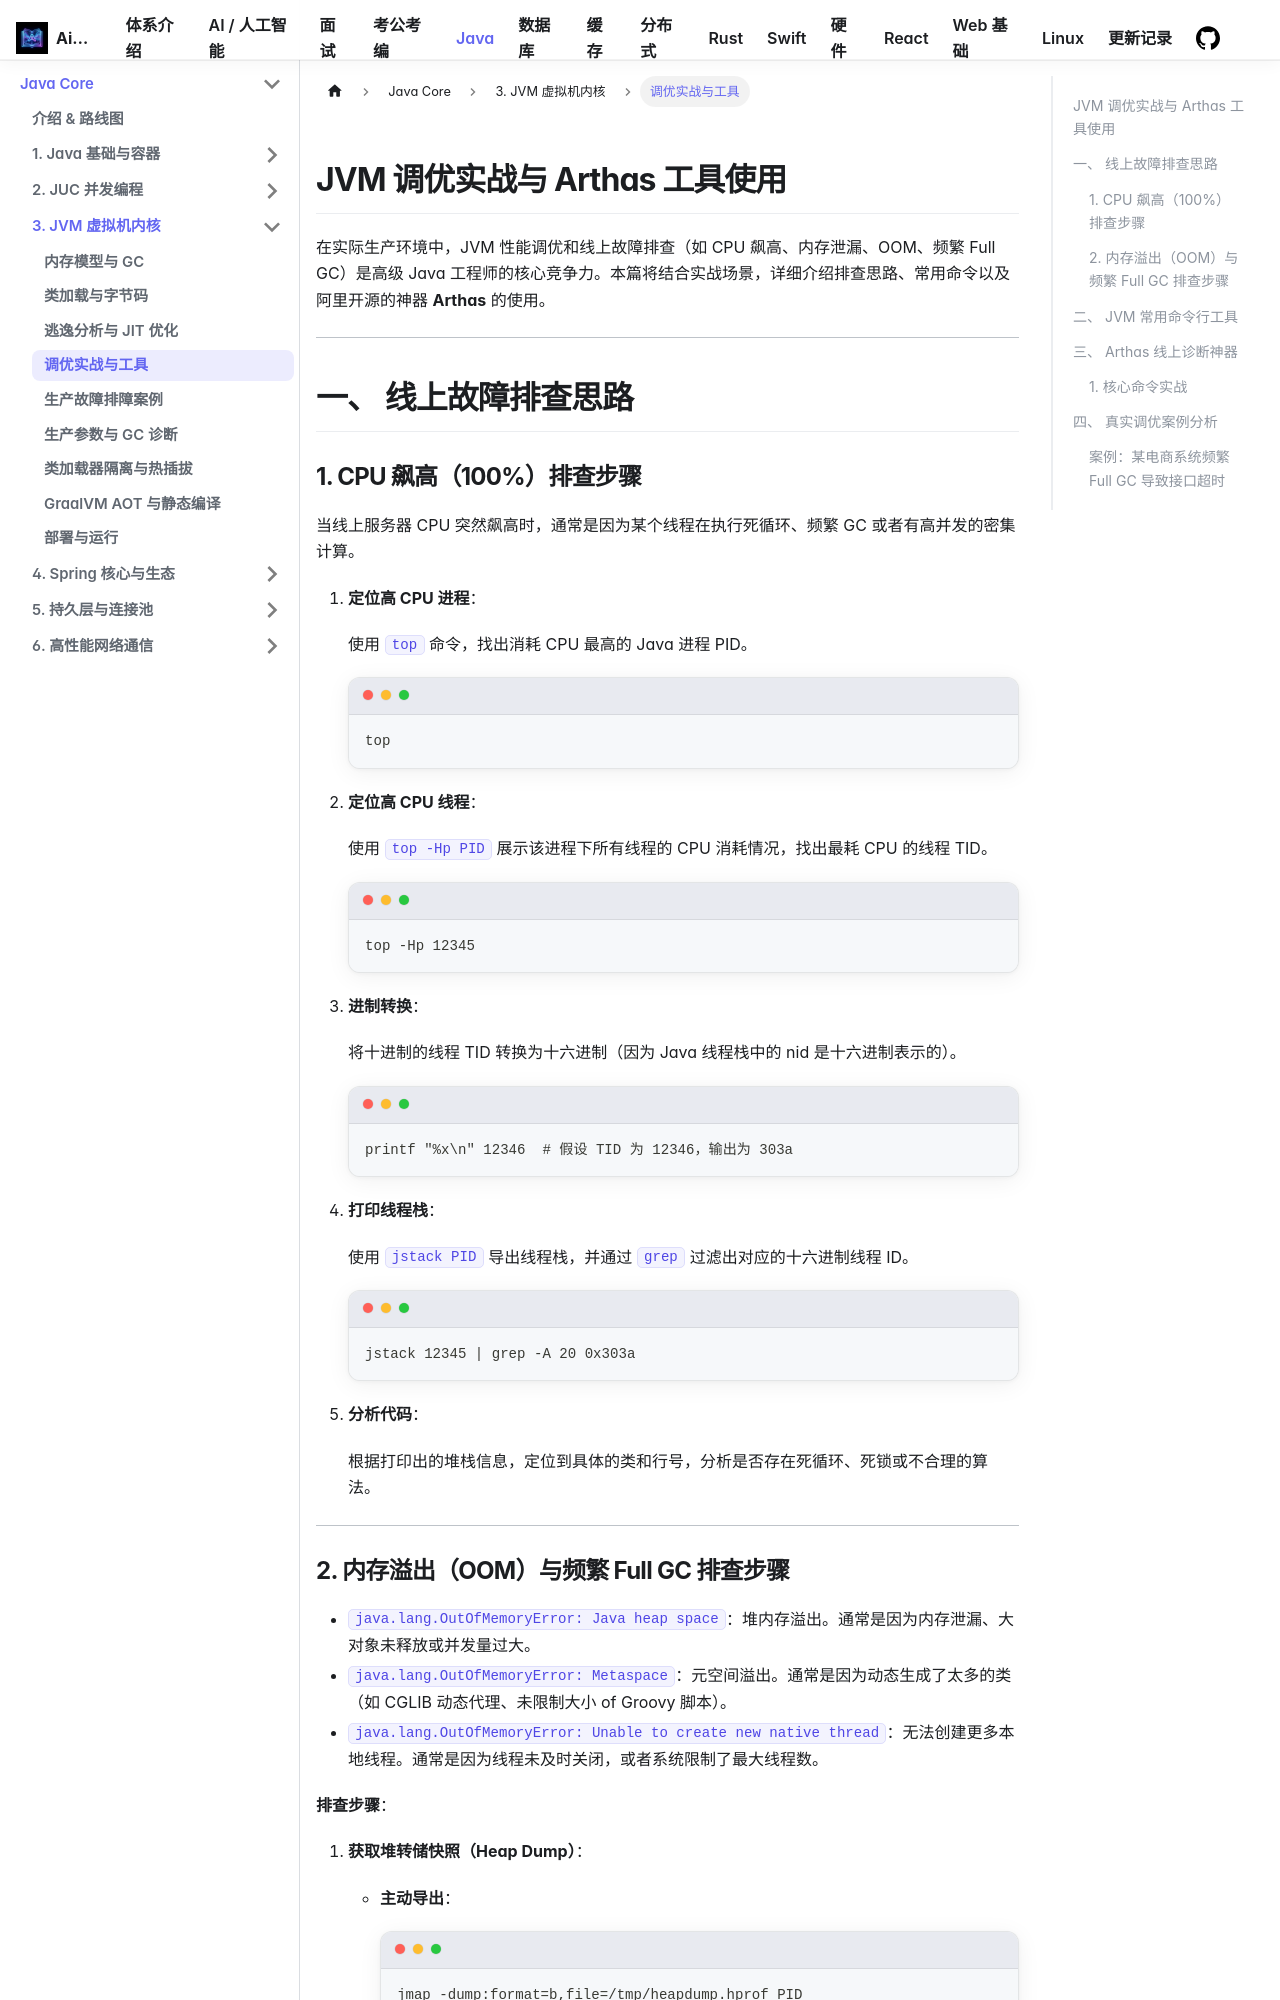

repository: Aiden-Coding/AiDocs · page: docs/java/jvm/tuning-tools/index.html · generator: docusaurus

---
title: JVM 调优实战与 Arthas 工具使用
hide_title: true
sidebar_label: 调优实战与工具
---

## JVM 调优实战与 Arthas 工具使用

在实际生产环境中，JVM 性能调优和线上故障排查（如 CPU 飙高、内存泄漏、OOM、频繁 Full GC）是高级 Java 工程师的核心竞争力。本篇将结合实战场景，详细介绍排查思路、常用命令以及阿里开源的神器 **Arthas** 的使用。

---

## 一、 线上故障排查思路

### 1. CPU 飙高（100%）排查步骤

当线上服务器 CPU 突然飙高时，通常是因为某个线程在执行死循环、频繁 GC 或者有高并发的密集计算。

1. **定位高 CPU 进程**：

   使用 `top` 命令，找出消耗 CPU 最高的 Java 进程 PID。

   ```bash
   top
   ```

2. **定位高 CPU 线程**：

   使用 `top -Hp PID` 展示该进程下所有线程的 CPU 消耗情况，找出最耗 CPU 的线程 TID。

   ```bash
   top -Hp 12345
   ```

3. **进制转换**：

   将十进制的线程 TID 转换为十六进制（因为 Java 线程栈中的 nid 是十六进制表示的）。

   ```bash
   printf "%x\n" 12346  # 假设 TID 为 12346，输出为 303a
   ```

4. **打印线程栈**：

   使用 `jstack PID` 导出线程栈，并通过 `grep` 过滤出对应的十六进制线程 ID。

   ```bash
   jstack 12345 | grep -A 20 0x303a
   ```

5. **分析代码**：

   根据打印出的堆栈信息，定位到具体的类和行号，分析是否存在死循环、死锁或不合理的算法。

---
